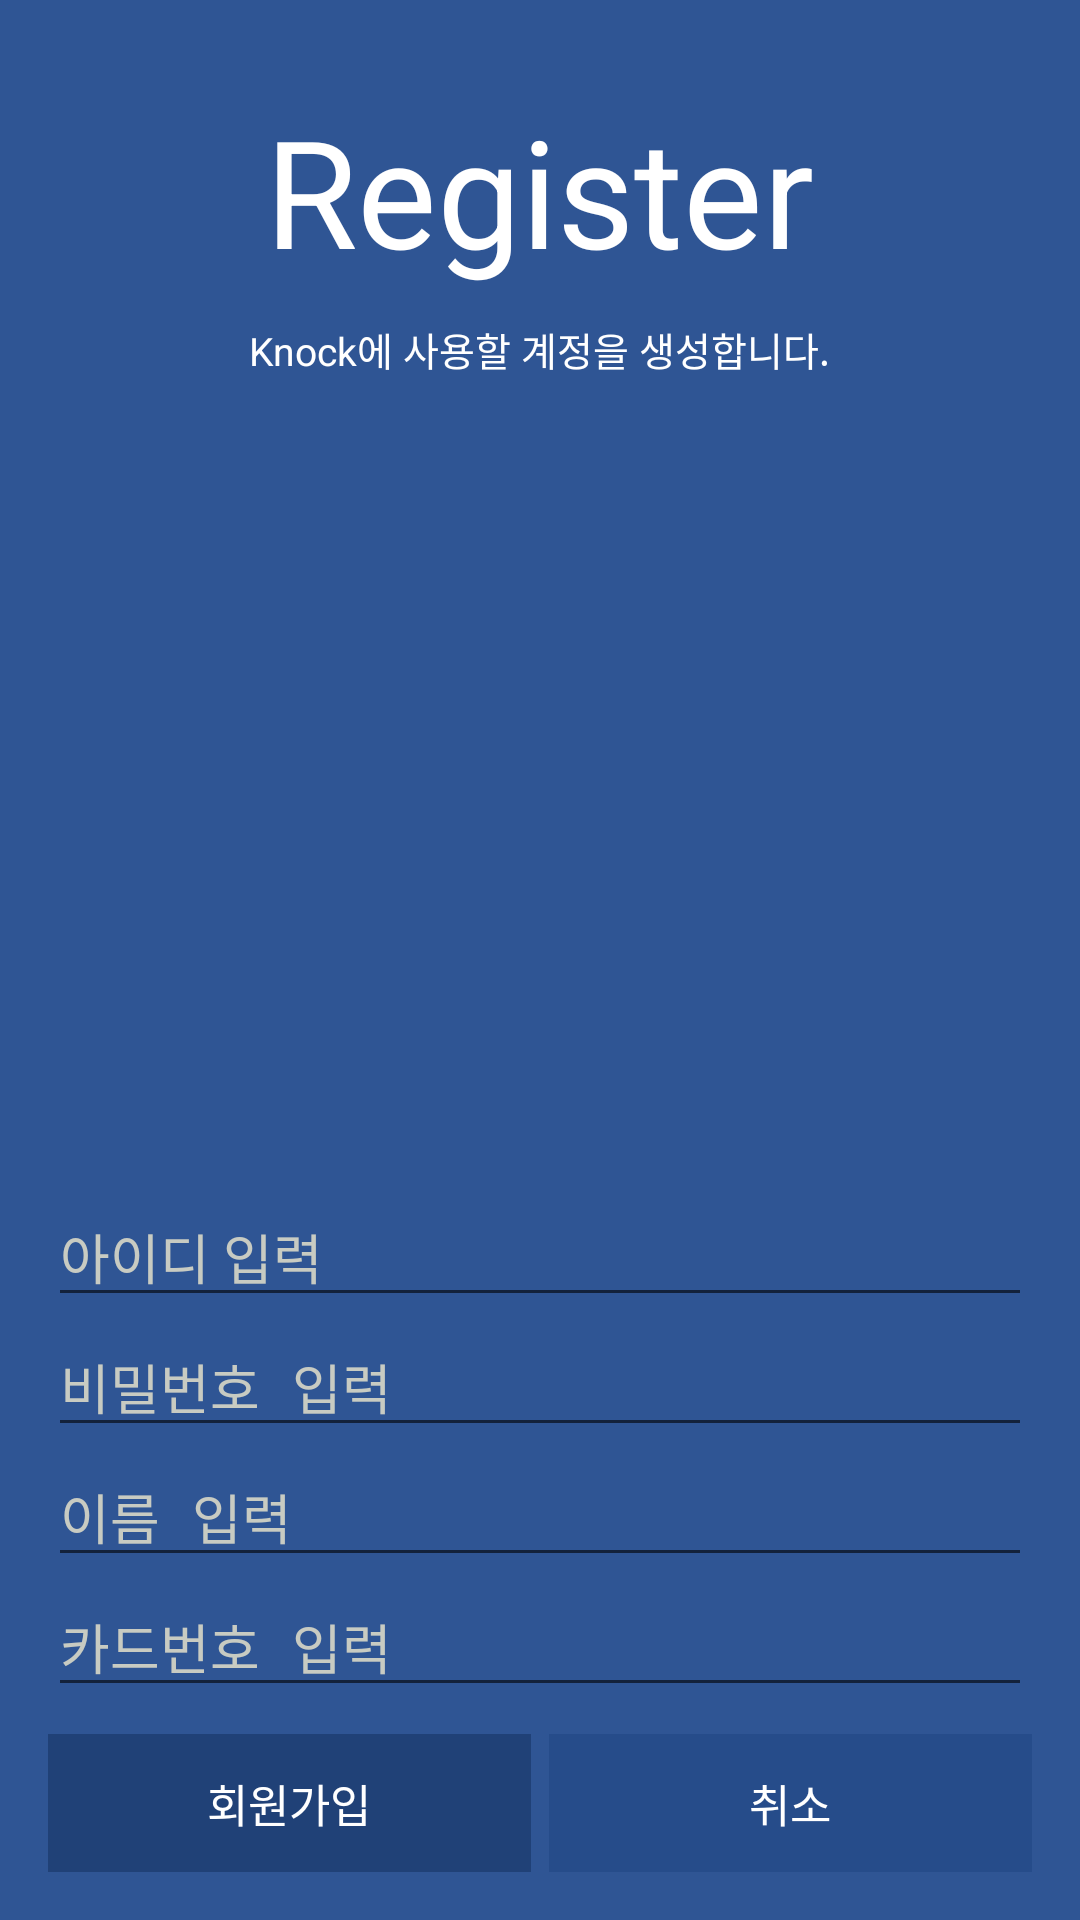

Layout XML and referenced resources for this Android screen:
<!-- AndroidManifest.xml: application theme AppTheme -->
<!-- res/layout/activity_register.xml -->
<?xml version="1.0" encoding="utf-8"?>
<RelativeLayout xmlns:android="http://schemas.android.com/apk/res/android"
    xmlns:tools="http://schemas.android.com/tools"
    android:layout_width="match_parent"
    android:layout_height="match_parent"
    android:background="#2F5594"
    tools:context=".MainActivity">

    <LinearLayout
        android:layout_width="match_parent"
        android:layout_height="wrap_content"
        android:layout_alignParentTop="true"
        android:layout_marginTop="30dp"
        android:gravity="center_horizontal"
        android:orientation="vertical">

        <TextView
            android:layout_width="wrap_content"
            android:layout_height="wrap_content"
            android:text="Register"
            android:textColor="#FFF"
            android:textSize="50dp" />

        <TextView
            android:layout_marginTop="10dp"
            android:layout_width="wrap_content"
            android:layout_height="wrap_content"
            android:gravity="center"
            android:text="Knock에 사용할 계정을 생성합니다."
            android:textColor="#FFF"
            android:textSize="13dp" />
    </LinearLayout>

    <LinearLayout
        android:layout_width="match_parent"
        android:layout_height="wrap_content"
        android:layout_alignParentBottom="true"
        android:orientation="vertical"
        android:padding="16dp">

        <EditText
            android:id="@+id/user_login"
            android:layout_width="match_parent"
            android:layout_height="wrap_content"
            android:textColorHint="#C8CBC2"
            android:hint="아이디 입력"
            android:inputType="textNoSuggestions" />

        <EditText
            android:id="@+id/user_password"
            android:hint="비밀번호 입력"
            android:textColorHint="#C8CBC2"
            android:layout_width="match_parent"
            android:layout_height="wrap_content"
            android:inputType="textNoSuggestions|textPassword" />

        <EditText
            android:id="@+id/user_name"
            android:hint="이름 입력"
            android:textColorHint="#C8CBC2"
            android:layout_width="match_parent"
            android:layout_height="wrap_content"
            android:inputType="textNoSuggestions|textPassword" />

        <EditText
            android:id="@+id/user_card"
            android:hint="카드번호 입력"
            android:textColorHint="#C8CBC2"
            android:layout_width="match_parent"
            android:layout_height="wrap_content"
            android:inputType="textNoSuggestions|textPassword" />

        <LinearLayout
            android:layout_width="match_parent"
            android:layout_height="46dp"
            android:layout_marginTop="9dp"
            android:weightSum="2">

            <RelativeLayout
                android:id="@+id/register_layout"
                android:layout_width="1dp"
                android:layout_height="match_parent"
                android:layout_marginRight="3dp"
                android:layout_weight="1"
                android:background="#204177">

                <TextView
                    android:layout_width="wrap_content"
                    android:layout_height="wrap_content"
                    android:layout_centerInParent="true"
                    android:text="회원가입"
                    android:textColor="#FFF"
                    android:textSize="15dp" />
            </RelativeLayout>

            <RelativeLayout
                android:id="@+id/cancel_layout"
                android:layout_width="1dp"
                android:layout_height="match_parent"
                android:layout_marginLeft="3dp"
                android:layout_weight="1"
                android:background="#264C8A">

                <TextView
                    android:layout_width="wrap_content"
                    android:layout_height="wrap_content"
                    android:layout_centerInParent="true"
                    android:text="취소"
                    android:textColor="#FFF"
                    android:textSize="15dp" />
            </RelativeLayout>
        </LinearLayout>

    </LinearLayout>
</RelativeLayout>
<!-- resources referenced by this layout -->
<resources>
  <style name="AppTheme" parent="Theme.AppCompat.Light.DarkActionBar">
          
          <item name="colorPrimary">@color/colorPrimary</item>
          <item name="colorPrimaryDark">@color/colorPrimaryDark</item>
          <item name="colorAccent">@color/colorAccent</item>
      </style>
  <!-- not gathered from this repository: default colours our renderer supplied (Android Studio template values) -->
  <color name="colorPrimary">#FF6200EE</color>
  <color name="colorPrimaryDark">#FF3700B3</color>
  <color name="colorAccent">#FF03DAC5</color>
</resources>
